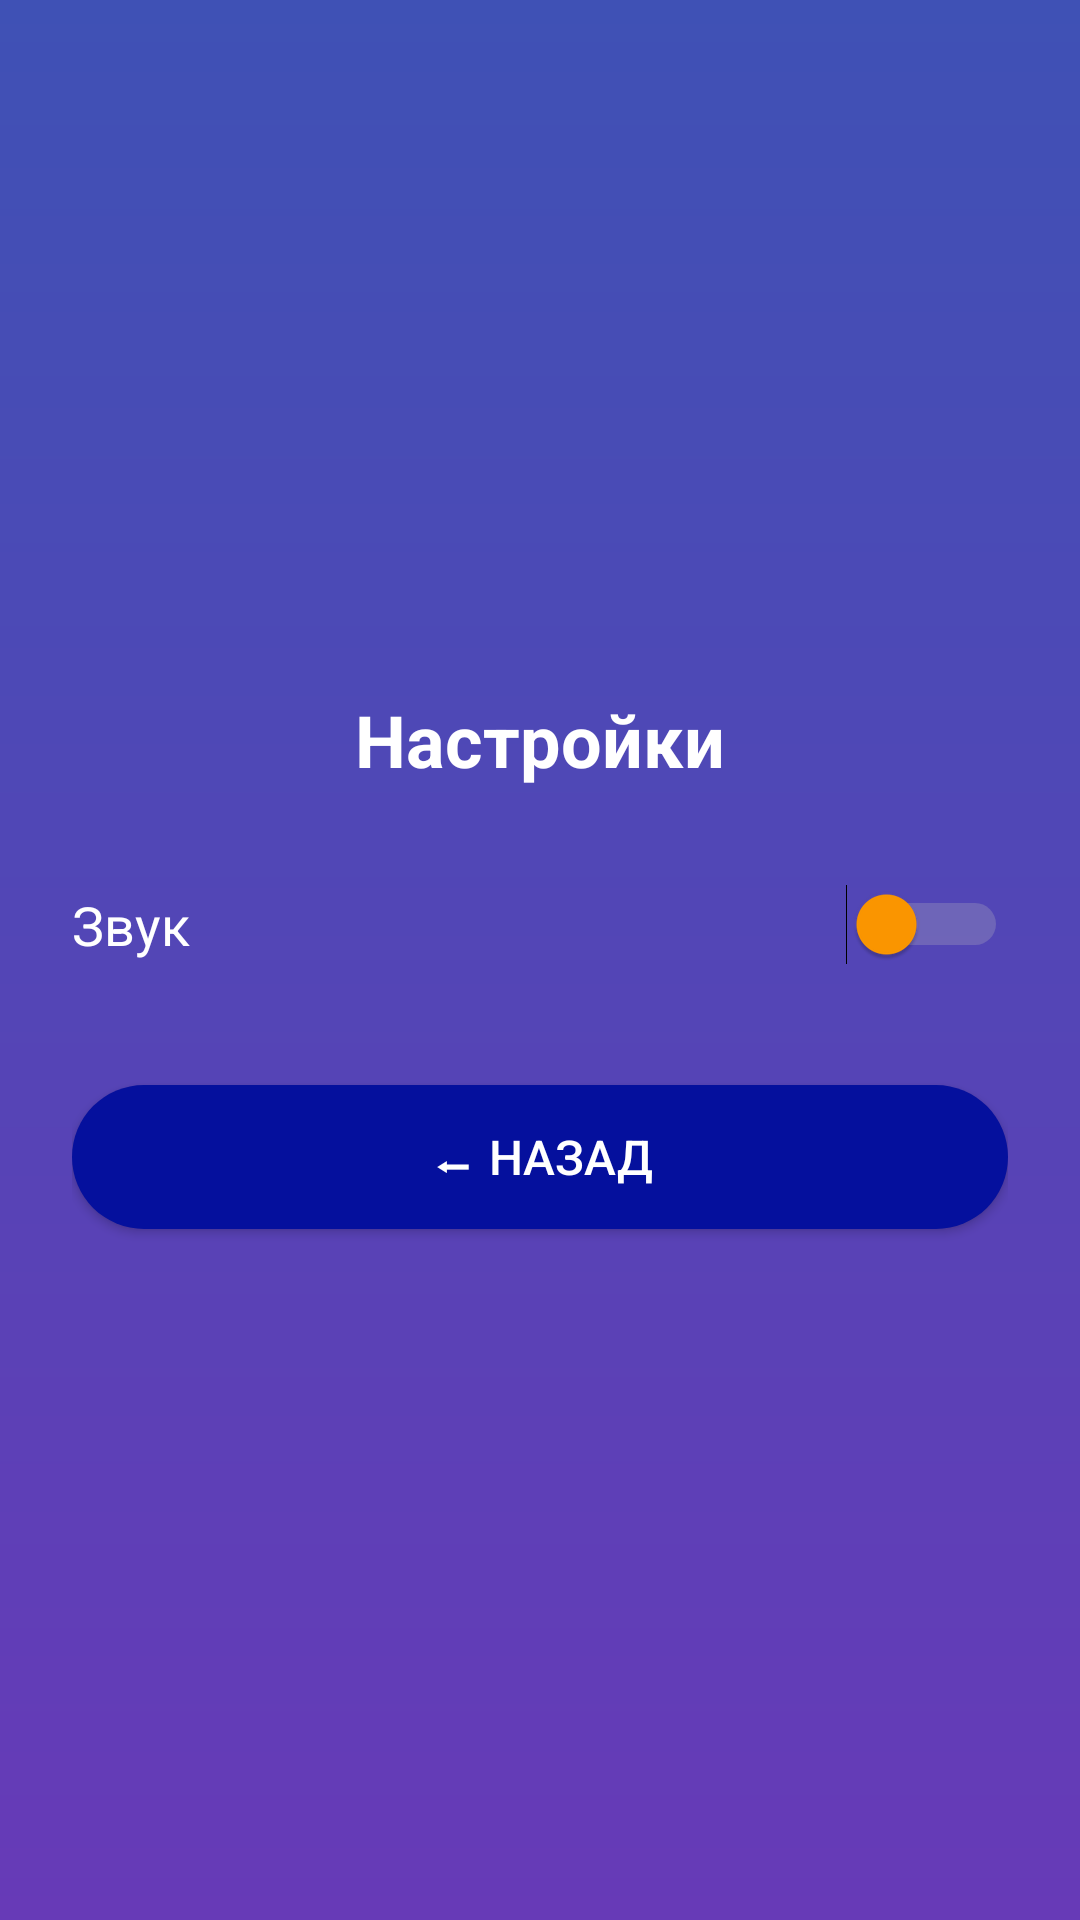

Produce the Android XML layout that renders to this screen, including the resource entries it uses.
<!-- AndroidManifest.xml: application theme Theme.Bozi -->
<!-- res/layout/activity_settings.xml -->
<?xml version="1.0" encoding="utf-8"?>
<LinearLayout xmlns:android="http://schemas.android.com/apk/res/android"
    android:orientation="vertical"
    android:gravity="center"
    android:background="@drawable/header1_bg"
    android:padding="24dp"
    android:layout_width="match_parent"
    android:layout_height="match_parent">

    <TextView
        android:layout_width="wrap_content"
        android:layout_height="wrap_content"
        android:text="Настройки"
        android:textColor="#FFFFFF"
        android:textSize="24sp"
        android:textStyle="bold"
        android:layout_marginBottom="32dp" />

    <LinearLayout
        android:layout_width="match_parent"
        android:layout_height="wrap_content"
        android:orientation="horizontal"
        android:gravity="center_vertical">

        <TextView
            android:layout_width="0dp"
            android:layout_height="wrap_content"
            android:layout_weight="1"
            android:text="Звук"
            android:textColor="#FFFFFF"
            android:textSize="18sp" />

        <Switch
            android:id="@+id/switchSound"
            android:layout_width="wrap_content"
            android:layout_height="wrap_content"
            android:thumbTint="#FF9800"
            android:trackTint="#BDBDBD" />
    </LinearLayout>

    <Button
        android:id="@+id/btnBack"
        android:layout_width="match_parent"
        android:layout_height="wrap_content"
        android:text="⬅ Назад"
        android:textColor="#FFFFFF"
        android:background="@drawable/btn_start_background"
        android:textSize="16sp"
        android:layout_marginTop="40dp"
        android:padding="12dp" />
</LinearLayout>
<!-- resources referenced by this layout -->
<resources>
  <!-- drawable btn_start_background (drawable) -->
  <?xml version="1.0" encoding="utf-8"?>
  <selector xmlns:android="http://schemas.android.com/apk/res/android">
  
      
      <item android:state_pressed="true">
          <shape android:shape="rectangle">
              <solid android:color="#0B3F78" /> 
              <corners android:radius="24dp" />
          </shape>
      </item>
  
      
      <item>
          <shape android:shape="rectangle">
              <solid android:color="#05109D" /> 
              <corners android:radius="24dp" />
          </shape>
      </item>
  
  </selector>
  <!-- drawable header1_bg (drawable) -->
  <shape xmlns:android="http://schemas.android.com/apk/res/android"
      android:shape="rectangle">
  
      
      <gradient
          android:startColor="#3F51B5"
          android:endColor="#673AB7"
          android:angle="270" />
  
  
  
      
      <padding
          android:left="16dp"
          android:top="16dp"
          android:right="16dp"
          android:bottom="16dp" />
  </shape>
  <style name="Theme.Bozi" parent="Base.Theme.Bozi" />
  <style name="Base.Theme.Bozi" parent="Theme.AppCompat.Light.NoActionBar">
          
          
      </style>
</resources>
